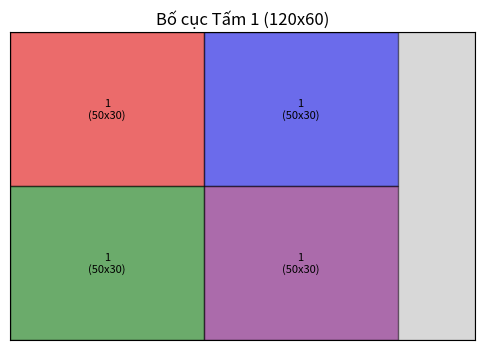
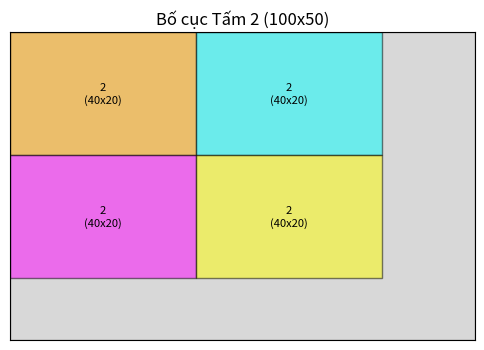
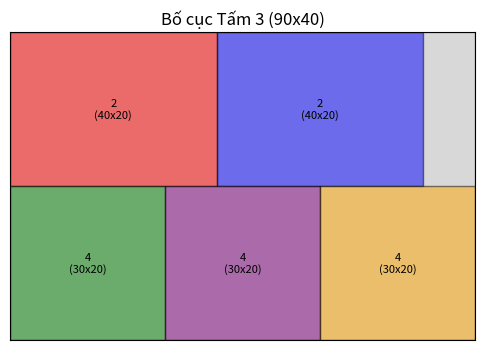
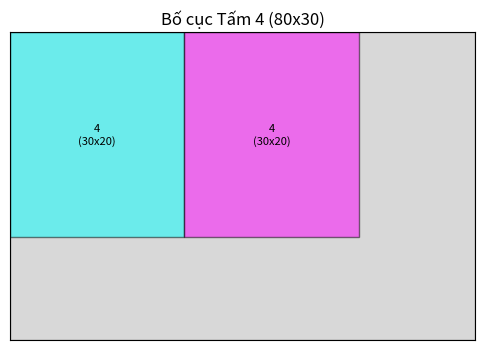

Write the Python code that produced these figures, in order.
import numpy as np
import matplotlib.pyplot as plt
import matplotlib.patches as mpatches

# Định nghĩa các stock sheet (tấm nguyên liệu) với kích thước
stock_sheets = [
    {"id": 1, "length": 120, "width": 60},  # Tấm nguyên liệu 1 có kích thước 120x60
    {"id": 2, "length": 100, "width": 50},  # Tấm nguyên liệu 2 có kích thước 100x50
    {"id": 3, "length": 90, "width": 40},   # Tấm nguyên liệu 3 có kích thước 90x40
    {"id": 4, "length": 80, "width": 30}    # Tấm nguyên liệu 4 có kích thước 80x30
]

# Định nghĩa các sản phẩm yêu cầu với kích thước và số lượng cần cắt
demand_pieces = [
    {"id": 1, "length": 50, "width": 30, "quantity": 4},  # Sản phẩm 1: Kích thước 50x30, cần 4 cái
    {"id": 2, "length": 40, "width": 20, "quantity": 6},  # Sản phẩm 2: Kích thước 40x20, cần 6 cái
    {"id": 3, "length": 60, "width": 50, "quantity": 2},  # Sản phẩm 3: Kích thước 60x50, cần 2 cái
    {"id": 4, "length": 30, "width": 20, "quantity": 8},  # Sản phẩm 4: Kích thước 30x20, cần 8 cái
    {"id": 5, "length": 70, "width": 40, "quantity": 3}   # Sản phẩm 5: Kích thước 70x40, cần 3 cái
]

def first_fit(stock_sheets, demand_pieces):
    """
    Thuật toán First Fit: Đặt mỗi sản phẩm vào vị trí đầu tiên có thể trên tấm nguyên liệu.
    """
    placements = []  # Danh sách lưu trữ thông tin về vị trí các sản phẩm đã được đặt
    used_stocks = set()  # Tập lưu trữ các tấm nguyên liệu đã được sử dụng
    reward = 0  # Khởi tạo điểm thưởng (reward)

    # Tạo đại diện cho bố cục của mỗi tấm nguyên liệu
    stock_layouts = {stock['id']: np.zeros((stock['width'], stock['length'])) for stock in stock_sheets}
    
    # Lặp qua các sản phẩm yêu cầu
    for piece in demand_pieces:
        for _ in range(piece['quantity']):
            placed = False  # Cờ kiểm tra xem sản phẩm đã được đặt chưa
            
            # Cố gắng đặt sản phẩm vào vị trí đầu tiên trên tấm nguyên liệu có thể chứa
            for stock in stock_sheets:
                for y in range(stock['width'] - piece['width'] + 1):
                    for x in range(stock['length'] - piece['length'] + 1):
                        # Kiểm tra nếu không gian còn trống (rỗng)
                        if np.all(stock_layouts[stock['id']][y:y+piece['width'], x:x+piece['length']] == 0):
                            # Đặt sản phẩm vào tấm nguyên liệu
                            stock_layouts[stock['id']][y:y+piece['width'], x:x+piece['length']] = piece['id']
                            placements.append({"stock_id": stock['id'], "piece_id": piece['id'],
                                               "x": x, "y": y, "length": piece['length'], "width": piece['width']})
                            used_stocks.add(stock['id'])  # Đánh dấu tấm nguyên liệu là đã sử dụng
                            placed = True  # Đánh dấu sản phẩm đã được đặt
                            break
                    if placed:
                        break
                if placed:
                    break
            
            # Nếu không tìm được vị trí đặt, giảm điểm thưởng
            if not placed:
                print(f"Không thể đặt sản phẩm {piece['id']}")
                reward -= 10  # Trừ 10 điểm cho mỗi sản phẩm không thể đặt
    
    return placements, used_stocks, reward

def calculate_waste(stock_sheets, placements):
    """
    Tính toán và in ra lượng lãng phí trên mỗi tấm nguyên liệu đã sử dụng.
    """
    total_waste = 0
    stock_usage = {stock['id']: 0 for stock in stock_sheets}  # Theo dõi diện tích đã sử dụng trên mỗi tấm nguyên liệu
    
    # Tính diện tích đã sử dụng cho mỗi tấm nguyên liệu
    for place in placements:
        stock_usage[place['stock_id']] += place['length'] * place['width']
    
    print("\nTóm tắt Lãng phí:")
    print("+------------+------------+------------+")
    print("| Stock ID   | Diện tích  | Diện tích  |")
    print("+------------+------------+------------+")
    
    for stock in stock_sheets:
        if stock['id'] in stock_usage:
            total_area = stock['length'] * stock['width']
            used_area = stock_usage[stock['id']]
            waste_area = total_area - used_area
            total_waste += waste_area
            print(f"| {stock['id']:^10} | {used_area:^10} | {waste_area:^10} |")
    
    print("+------------+------------+------------+")
    print(f"Tổng diện tích lãng phí: {total_waste} đơn vị diện tích\n")
    return total_waste

def visualize_cutting(stock_sheets, placements, used_stocks, title):
    """
    Hiển thị đồ họa bố cục cắt trên các tấm nguyên liệu đã sử dụng với các kích thước của sản phẩm.
    """
    for stock in stock_sheets:
        if stock['id'] in used_stocks:
            fig, ax = plt.subplots(figsize=(6, 4))
            ax.set_xlim(0, stock['length'])
            ax.set_ylim(0, stock['width'])
            ax.set_title(f"Bố cục Tấm {stock['id']} ({stock['length']}x{stock['width']})")
            ax.set_xticks([])  # Ẩn thang đo trục X
            ax.set_yticks([])  # Ẩn thang đo trục Y
            
            ax.add_patch(plt.Rectangle((0, 0), stock['length'], stock['width'],
                                       edgecolor='black', facecolor='gray', alpha=0.3))
            
            colors = ['red', 'blue', 'green', 'purple', 'orange', 'cyan', 'magenta', 'yellow']
            
            for i, place in enumerate(placements):
                if place['stock_id'] == stock['id']:
                    rect = plt.Rectangle((place['x'], place['y']), place['length'], place['width'],
                                         edgecolor='black', facecolor=colors[i % len(colors)], alpha=0.5)
                    ax.add_patch(rect)
                    ax.text(place['x'] + place['length']/2, place['y'] + place['width']/2,
                            f"{place['piece_id']}\n({place['length']}x{place['width']})", ha='center', va='center', fontsize=8, color='black')
            
            plt.gca().invert_yaxis()  # Lật trục Y để phù hợp với đồ họa
            plt.show()

def print_summary(placements):
    """
    In ra bảng tóm tắt kết quả cắt.
    """
    print("\nTóm tắt Cutting First Fit:")
    print("+------------+----------+------------+-----------+")
    print("| Stock ID   | Piece ID | Kích thước | Vị trí    |")
    print("+------------+----------+------------+-----------+")
    for place in placements:
        print(f"| {place['stock_id']:^10} | {place['piece_id']:^8} | {place['length']}x{place['width']:^5} | ({place['x']},{place['y']}) |")
    print("+------------+----------+------------+-----------+")

# Thực thi thuật toán First Fit
ff_placements, ff_used_stocks, ff_reward = first_fit(stock_sheets, demand_pieces)
print(f"\nTổng điểm thưởng: {ff_reward}")

# Hiển thị đồ họa cắt
visualize_cutting(stock_sheets, ff_placements, ff_used_stocks, "First Fit Cutting Layout")

# In bảng tóm tắt kết quả
print_summary(ff_placements)

# Tính toán và in lãng phí
calculate_waste(stock_sheets, ff_placements)
